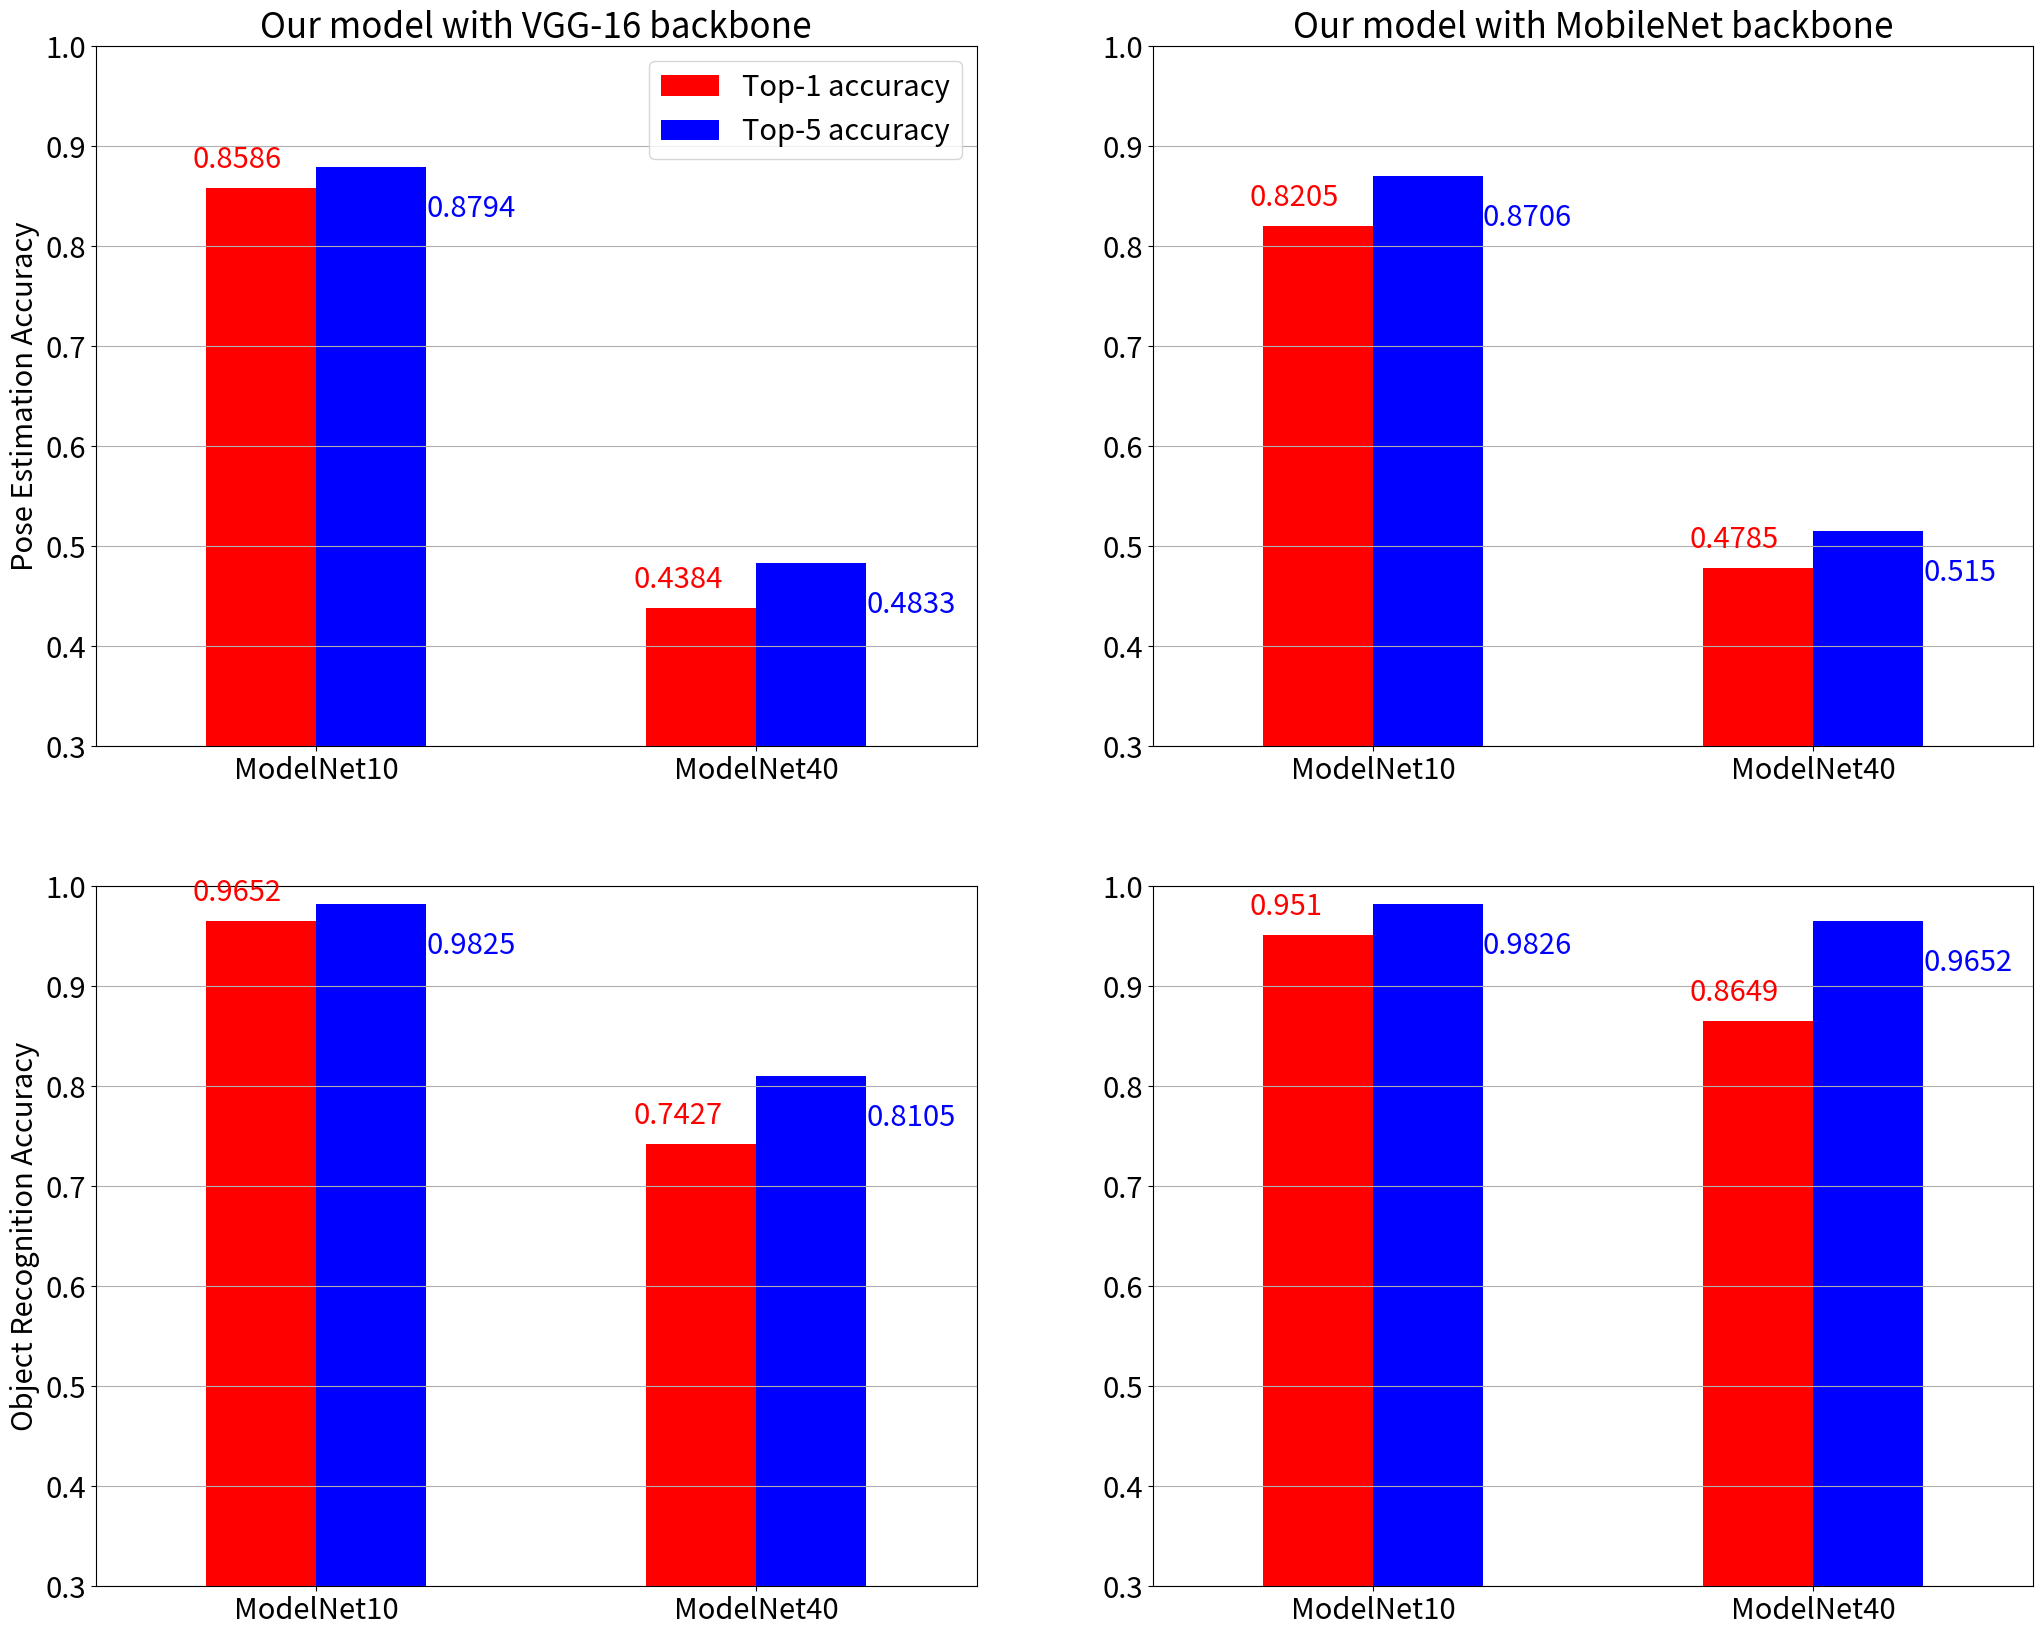

Here is the Python script that generated this plot: (Note: this script raises an exception after producing the figure.)
import numpy as np
import matplotlib.pyplot as plt

plt.rcParams.update({'font.size': 21})


fig = plt.figure(
    figsize=(25, 20),
)
ax = fig.add_subplot(221)
    #m10 m40
data = [
    [0.8586 , 0.4384], #top1
    [0.8794 ,0.4833]] #top5
X = np.arange(2)
plt.grid(axis = 'y')
limits = [ -0.5, 1.5, 0.3, 1]
plt.axis(limits)


ax.bar(X - 0.125, data[0], color = 'r', width = 0.25, label ='Top-1 accuracy')
ax.bar(X + 0.125, data[1], color = 'blue', width = 0.25, label='Top-5 accuracy')

ax.text(0 - 0.28, data[0][0] + .02, str(data[0][0]), color='red')
ax.text(0 + 0.25, data[1][0] - .05, str(data[1][0]), color='blue')

ax.text(1 - 0.28, data[0][1] + .02, str(data[0][1]), color='red')
ax.text(1 + 0.25, data[1][1] - .05, str(data[1][1]), color='blue')


plt.xticks([0, 1 ], ['ModelNet10', 'ModelNet40'])
plt.yticks(np.arange(0.3, 1.1, 0.1))

plt.title("Our model with VGG-16 backbone")
# plt.xlabel("Methods")
plt.ylabel("Pose Estimation Accuracy")
plt.legend()

ax = fig.add_subplot(222)
data = [[0.8205, 0.4785],
[0.8706,  0.5150]]
X = np.arange(2)
plt.grid(axis = 'y')
limits = [ -0.5, 1.5, 0.3, 1]
plt.axis(limits)

plt.yticks(np.arange(0.3, 1.1, 0.1))

ax.bar(X - 0.125, data[0], color = 'r', width = 0.25, label ='Top-1 accuracy')
ax.bar(X + 0.125, data[1], color = 'blue', width = 0.25, label='Top-5 accuracy')

ax.text(0 - 0.28, data[0][0] + .02, str(data[0][0]), color='red')
ax.text(0 + 0.25, data[1][0] - .05, str(data[1][0]), color='blue')

ax.text(1 - 0.28, data[0][1] + .02, str(data[0][1]), color='red')
ax.text(1 + 0.25, data[1][1] - .05, str(data[1][1]), color='blue')

plt.xticks([0, 1 ], ['ModelNet10', 'ModelNet40'])
plt.title("Our model with MobileNet backbone")
# plt.xlabel("Methods")
#plt.legend()



# ///////////// RECOGNITION //////////////////

 

ax = fig.add_subplot(223)
data = [[0.9652 , 0.7427 ],
[0.9825 ,0.8105]]
X = np.arange(2)
plt.grid(axis = 'y')
limits = [ -0.5, 1.5, 0.3, 1]
plt.axis(limits)


ax.bar(X - 0.125, data[0], color = 'r', width = 0.25, label ='Top-1 accuracy')
ax.bar(X + 0.125, data[1], color = 'blue', width = 0.25, label='Top-5 accuracy')
# ax.bar(X + 0.50, data[2], color = 'r', width = 0.25)

ax.text(0 - 0.28, data[0][0] + .02, str(data[0][0]), color='red')
ax.text(0 + 0.25, data[1][0] - .05, str(data[1][0]), color='blue')

ax.text(1 - 0.28, data[0][1] + .02, str(data[0][1]), color='red')
ax.text(1 + 0.25, data[1][1] - .05, str(data[1][1]), color='blue')


plt.xticks([0, 1 ], ['ModelNet10', 'ModelNet40'])
plt.yticks(np.arange(0.3, 1.1, 0.1))

plt.ylabel("Object Recognition Accuracy")
# plt.legend()


#////////////////////////////////////////////////////////////////

ax = fig.add_subplot(224)
data = [[0.9510, 0.8649],
[0.9826,  0.9652]]

X = np.arange(2)
plt.grid(axis = 'y')
limits = [ -0.5, 1.5, 0.3, 1]
plt.axis(limits)

plt.yticks(np.arange(0.3, 1.1, 0.1))

ax.bar(X - 0.125, data[0], color = 'r', width = 0.25, label ='Top-1 accuracy')
ax.bar(X + 0.125, data[1], color = 'blue', width = 0.25, label='Top-5 accuracy')

ax.text(0 - 0.28, data[0][0] + .02, str(data[0][0]), color='red')
ax.text(0 + 0.25, data[1][0] - .05, str(data[1][0]), color='blue')

ax.text(1 - 0.28, data[0][1] + .02, str(data[0][1]), color='red')
ax.text(1 + 0.25, data[1][1] - .05, str(data[1][1]), color='blue')

plt.xticks([0, 1 ], ['ModelNet10', 'ModelNet40'])

# plt.show()
plt.savefig("results/final_comparison.png")

